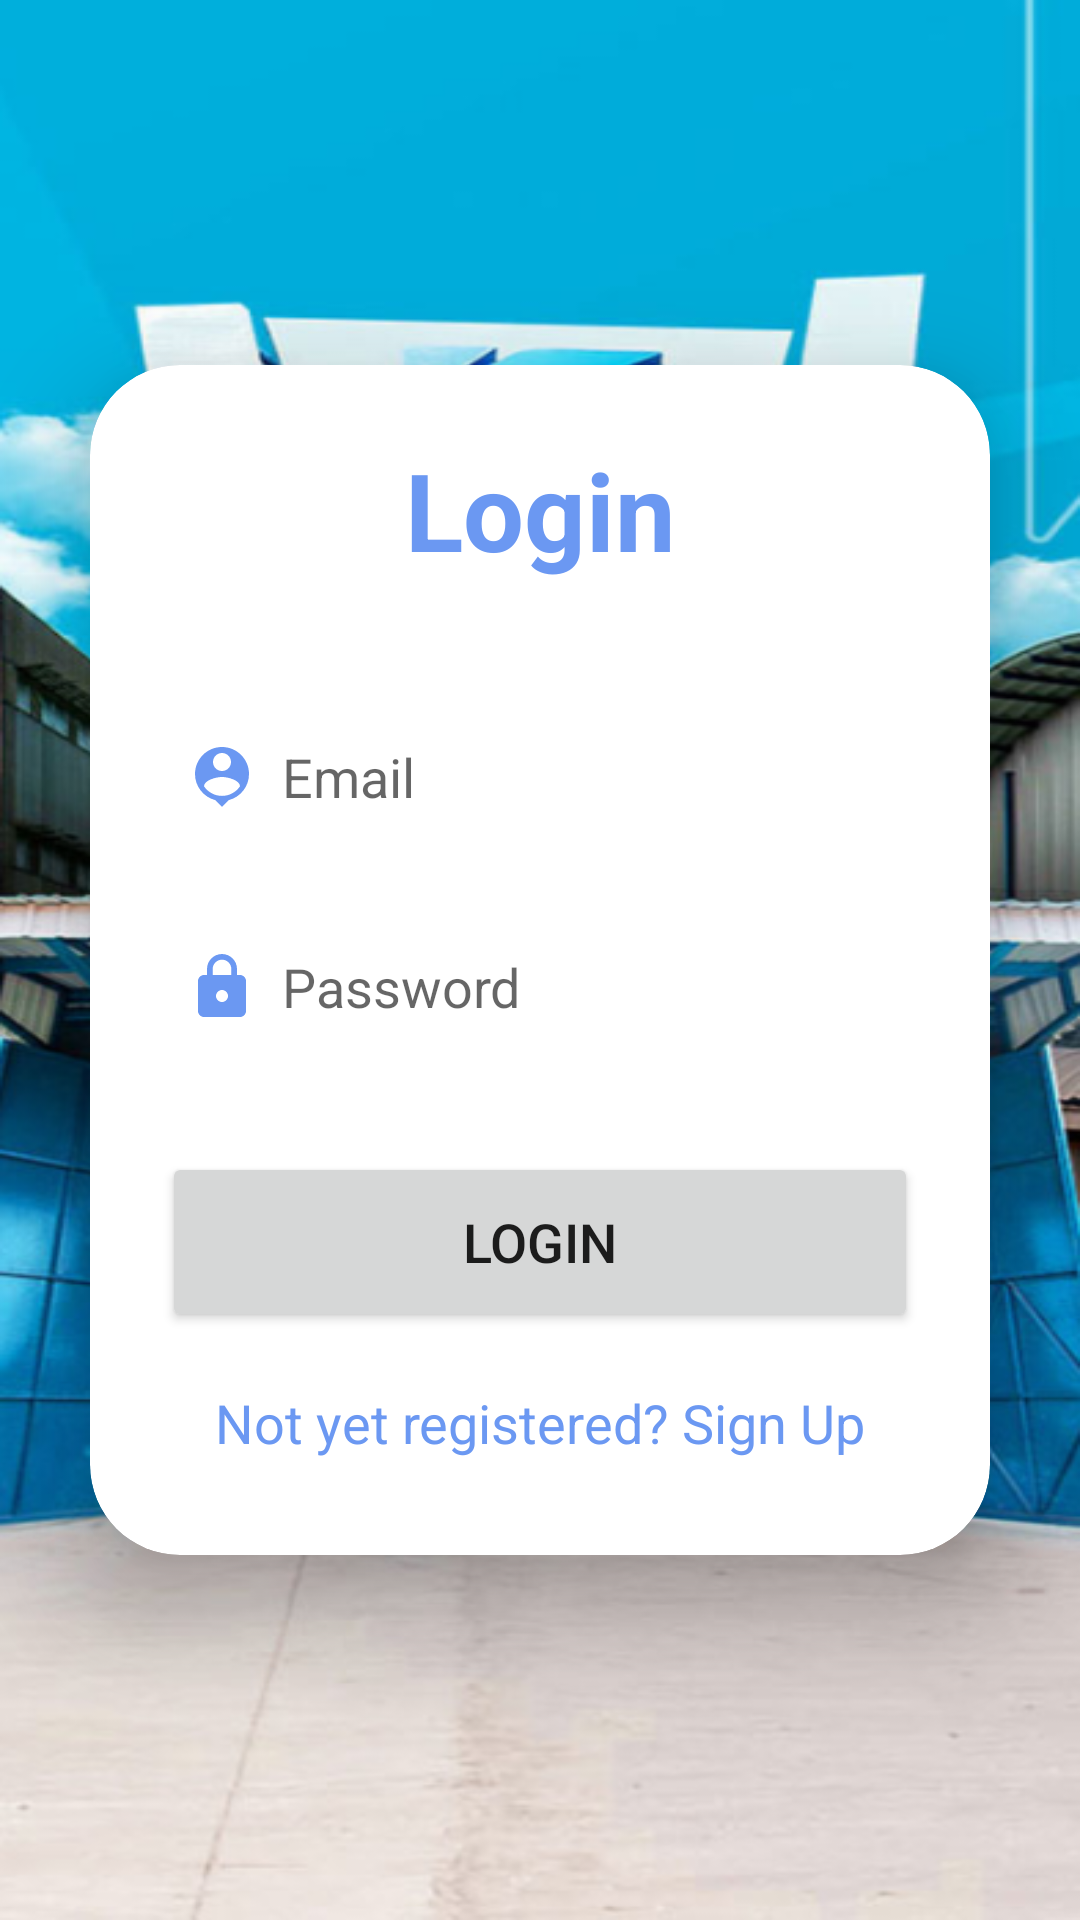

Android layout source for this screen:
<!-- AndroidManifest.xml: application theme Theme.SignupLoginRealtime -->
<!-- res/layout/activity_login.xml -->
<?xml version="1.0" encoding="utf-8"?>
<LinearLayout
    xmlns:android="http://schemas.android.com/apk/res/android"
    xmlns:app="http://schemas.android.com/apk/res-auto"
    xmlns:tools="http://schemas.android.com/tools"
    android:layout_width="match_parent"
    android:layout_height="match_parent"
    android:orientation="vertical"
    android:gravity="center"
    android:background="@drawable/bgkrakatau"
    tools:context=".LoginActivity">

    <androidx.cardview.widget.CardView
        android:layout_width="match_parent"
        android:layout_height="wrap_content"
        android:layout_margin="30dp"
        app:cardCornerRadius="30dp"
        app:cardElevation="20dp">

        <LinearLayout
            android:layout_width="match_parent"
            android:layout_height="wrap_content"
            android:orientation="vertical"
            android:layout_gravity="center_horizontal"
            android:padding="24dp"
            android:background="@drawable/lavender_border">

            <TextView
                android:layout_width="match_parent"
                android:layout_height="wrap_content"
                android:text="Login"
                android:textSize="36sp"
                android:textAlignment="center"
                android:textStyle="bold"
                android:textColor="@color/Aqua"/>


            <EditText
                android:layout_width="match_parent"
                android:layout_height="50dp"
                android:id="@+id/login_email"
                android:background="@drawable/lavender_border"
                android:layout_marginTop="40dp"
                android:padding="8dp"
                android:hint="Email"
                android:drawableLeft="@drawable/ic_baseline_person_pin_24"
                android:drawablePadding="8dp"
                android:textColor="@color/grey"/>

            <EditText
                android:id="@+id/login_password"
                android:layout_width="match_parent"
                android:layout_height="50dp"
                android:layout_marginTop="20dp"
                android:background="@drawable/lavender_border"
                android:drawableLeft="@drawable/baseline_lock_24"
                android:drawablePadding="8dp"
                android:hint="Password"
                android:inputType="textPassword"
                android:padding="8dp"
                android:textColor="@color/grey" />

            <Button
                android:layout_width="match_parent"
                android:layout_height="60dp"
                android:text="Login"
                android:id="@+id/login_button"
                android:textSize="18sp"
                android:layout_marginTop="30dp"
                app:cornerRadius = "20dp"/>

            <TextView
                android:layout_width="wrap_content"
                android:layout_height="wrap_content"
                android:id="@+id/signupRedirectText"
                android:text="Not yet registered? Sign Up"
                android:layout_gravity="center"
                android:padding="8dp"
                android:layout_marginTop="10dp"
                android:textSize="18sp"
                android:textColor="@color/Aqua"/>

        </LinearLayout>

    </androidx.cardview.widget.CardView>

</LinearLayout>
<!-- resources referenced by this layout -->
<resources>
  <color name="Aqua">#6B98F2</color>
  <color name="grey">#ff424242</color>
  <!-- drawable baseline_lock_24 (drawable) -->
  <vector android:height="24dp" android:tint="#6B98F2"
      android:viewportHeight="24" android:viewportWidth="24"
      android:width="24dp" xmlns:android="http://schemas.android.com/apk/res/android">
      <path android:fillColor="@android:color/white" android:pathData="M18,8h-1L17,6c0,-2.76 -2.24,-5 -5,-5S7,3.24 7,6v2L6,8c-1.1,0 -2,0.9 -2,2v10c0,1.1 0.9,2 2,2h12c1.1,0 2,-0.9 2,-2L20,10c0,-1.1 -0.9,-2 -2,-2zM12,17c-1.1,0 -2,-0.9 -2,-2s0.9,-2 2,-2 2,0.9 2,2 -0.9,2 -2,2zM15.1,8L8.9,8L8.9,6c0,-1.71 1.39,-3.1 3.1,-3.1 1.71,0 3.1,1.39 3.1,3.1v2z"/>
  </vector>
  <!-- drawable bgkrakatau: png bitmap (drawable, 412473 bytes) -->
  <!-- drawable ic_baseline_person_pin_24 (drawable) -->
  <vector android:height="24dp" android:tint="#6B98F2"
      android:viewportHeight="24" android:viewportWidth="24"
      android:width="24dp" xmlns:android="http://schemas.android.com/apk/res/android">
      <path android:fillColor="#6B98F2" android:pathData="M12,2c-4.97,0 -9,4.03 -9,9 0,4.17 2.84,7.67 6.69,8.69L12,22l2.31,-2.31C18.16,18.67 21,15.17 21,11c0,-4.97 -4.03,-9 -9,-9zM12,4c1.66,0 3,1.34 3,3s-1.34,3 -3,3 -3,-1.34 -3,-3 1.34,-3 3,-3zM12,18.3c-2.5,0 -4.71,-1.28 -6,-3.22 0.03,-1.99 4,-3.08 6,-3.08 1.99,0 5.97,1.09 6,3.08 -1.29,1.94 -3.5,3.22 -6,3.22z"/>
  </vector>
  <style name="Theme.SignupLoginRealtime" parent="Theme.MaterialComponents.DayNight.NoActionBar">
          
          <item name="colorPrimary">@color/Aqua</item>
          <item name="colorPrimaryVariant">@color/Aqua</item>
          <item name="colorOnPrimary">@color/white</item>
          
          <item name="colorSecondary">@color/teal_200</item>
          <item name="colorSecondaryVariant">@color/teal_700</item>
  
          
  
          
      </style>
  <color name="white">#FFFFFFFF</color>
  <color name="teal_200">#FF03DAC5</color>
  <color name="teal_700">#FF018786</color>
</resources>
